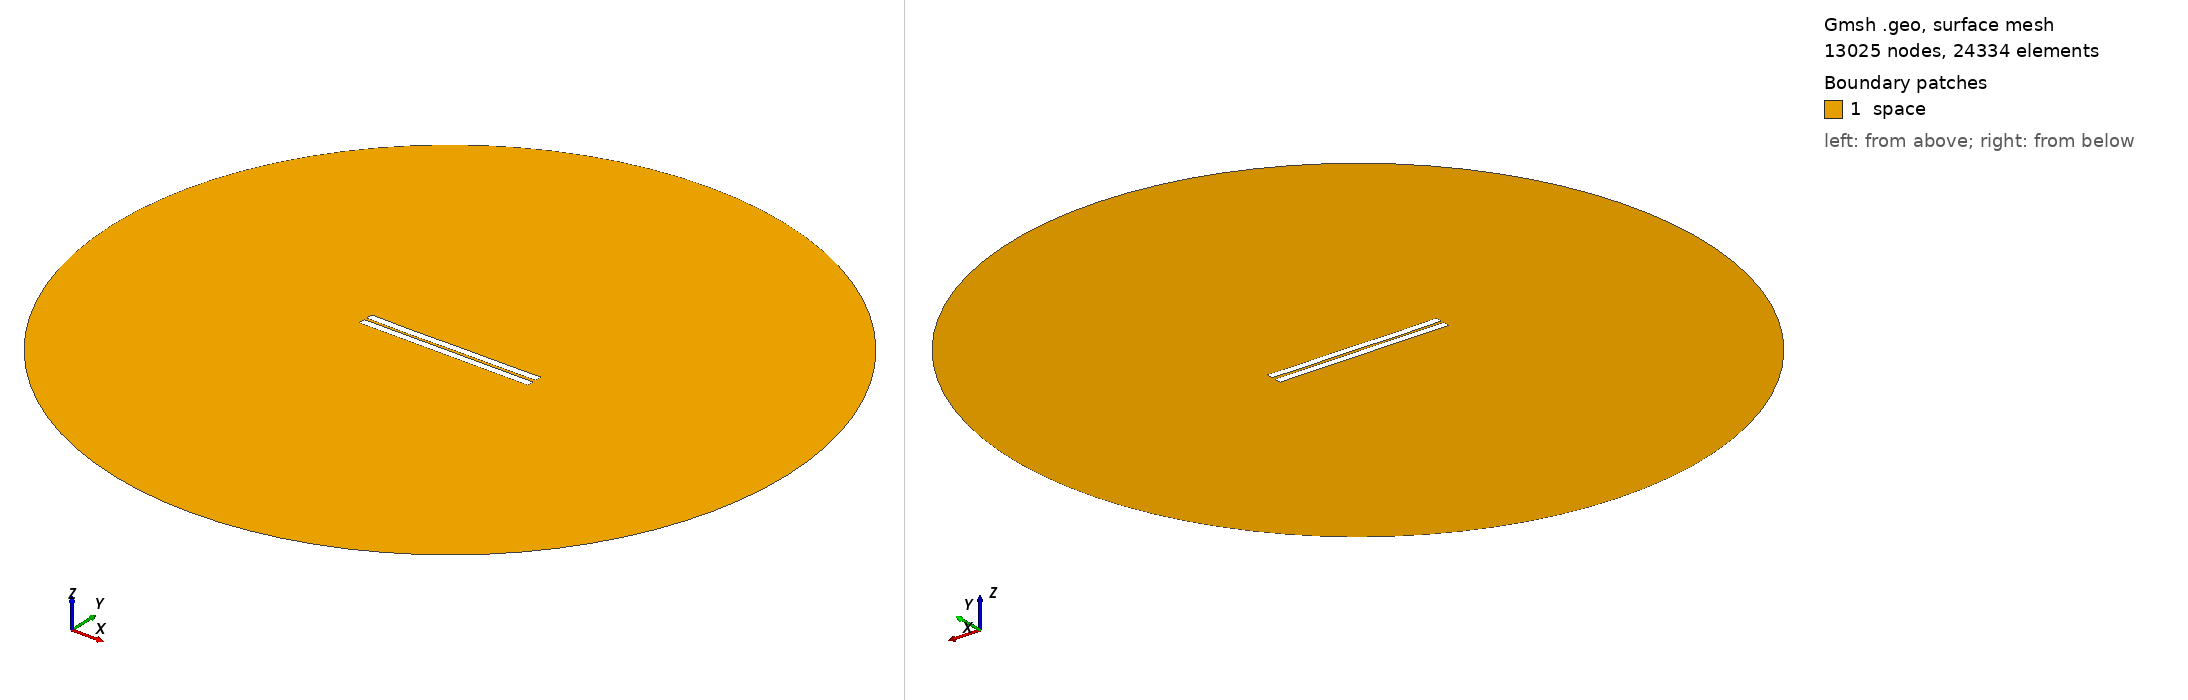

Gmsh geometry script, surface-meshed: 13025 nodes, 24334 surface elements. Boundary patches (legend numbers): 1 space. Left view from above one corner, right view from below the opposite corner. Legend entries are the model's physical surfaces. The drawing asked Gmsh for element sizes between 1% and 20% of the model's largest extent; the script's own settings can give other sizes.

=== 407.geo (drawn) ===
//---------------------------------------
// Geometry kernel
//---------------------------------------

SetFactory("OpenCASCADE");



//---------------------------------------
// Parameters of the geometry
//---------------------------------------

// Overetch of the upper plate
overetch = 0.0;

// Distance between the plates
distance = 1.5;

// Discretization over the x axis (for the deformation)
nx = 50; 

// Length of the plate
L = 100 - overetch; 

// Number of modes
n = 4; 

// 1st mode coefficient
coeff(1) = 0.07499999999999998;
beta(1) = 0.596864 * 3.1415926535 / L;

// 2nd mode coefficient
coeff(2) = -0.075;
beta(2) = 1.49418 * 3.1415926535 / L;

// 3rd mode coefficient
coeff(3) = -0.075;
beta(3) = 2.50025 * 3.1415926535 / L;

// 4th mode coefficient
coeff(4) = -0.075;
beta(4) = 3.49999 * 3.1415926535 / L;



//---------------------------------------
// Upper plate (deformed rectangle)
//---------------------------------------

// Coordiantes of the upper plate
xmin = -50;
xmax = 50 - overetch;

// Height of the upper plate
yheight = 4 - 2 * overetch;

// Indexes of the points
UpperID[] = {};
LowerID[] = {};
LeftID[] = {};
RightID[] = {};

// Point index
p = 1;

// Horizontal edges
For i In {1:nx}
    x = xmin + (i-1)*(xmax - xmin)/(nx-1);

    y_bottom = distance / 2 + overetch;
    For j In {1:n}
        C = (Cosh(beta(j)*L) + Cos(beta(j)*L)) / (Sinh(beta(j)*L) + Sin(beta(j)*L));
        y_bottom  = y_bottom + coeff(j) * (Cosh(beta(j)*(x+50)) - Cos(beta(j)*(x+50)) - C * (Sinh(beta(j)*(x+50)) - Sin(beta(j)*(x+50))));
    EndFor

    y_top = y_bottom + yheight;

    Point(p) = {x, y_top, 0, 1.0};
    UpperID[i] = p;
    p = p + 1;

    Point(p) = {x, y_bottom, 0, 1.0};
    LowerID[i] = p;
    p = p + 1;
EndFor

// Create point lists
UpperPts[] = {}; LowerPts[] = {};
For i In {1:nx}
  UpperPts[] += {UpperID[i]};
  LowerPts[] += {LowerID[i]};
EndFor

// Build splines
Spline(1) = {UpperPts[]};
Spline(2) = {LowerPts[]};
Line(3) = {LowerPts[nx-1], UpperPts[nx-1]};
Line(4) = {LowerPts[0], UpperPts[0]};

// Build the plane surface
Curve Loop(1) = {2, 3, -1, -4};
Plane Surface(1) = {1};



//---------------------------------------
// Lower plate (rectangle)
//---------------------------------------

// Vertices
Point(1001) = {-50, -1, 0, 1.0};
Point(1002) = { 50, -1, 0, 1.0};
Point(1003) = { 50,  -5, 0, 1.0};
Point(1004) = {-50,  -5, 0, 1.0};

// Edges
Line(5) = {1001, 1002};
Line(6) = {1002, 1003};
Line(7) = {1003, 1004};
Line(8) = {1004, 1001};

// Plane surface
Line Loop(2) = {5, 6, 7, 8};
Plane Surface(2) = {2}; 



//---------------------------------------
// Outer (fictious) boundary
//---------------------------------------

// Points
Point(1005) = {0, 0, 0};       // Center
Point(1006) = {200, 0, 0};     // Start point
Point(1007) = {0, 200, 0};     // 90 degrees
Point(1008) = {-200, 0, 0};    // 180 degrees
Point(1009) = {0, -200, 0};    // 270 degrees

// Circle arcs (each needs start, center, end)
Circle(9) = {1006, 1005, 1007};
Circle(10) = {1007, 1005, 1008};
Circle(11) = {1008, 1005, 1009};
Circle(12) = {1009, 1005, 1006};

// Plane surface for the entire domain
Curve Loop(3) = {9, 10, 11, 12};
Surface(3) = {3};

// Subtract the plates from the whole domain to obtain the actual domain where we want to solve the equations
BooleanDifference{ Surface{3}; Delete; }{ Surface{1}; Surface{2}; Delete; }




//---------------------------------------
// Transfinite Lines/Curves
//---------------------------------------

// Set the number of points on the boundaries
r = 7;

// Plates
Transfinite Curve {1, 2} = 50*r Using Progression 1;
Transfinite Curve {3, 4} = 2*r Using Progression 1;
Transfinite Line {5, 7} = 50*r Using Progression 1;
Transfinite Line {6, 8} = 2*r Using Progression 1;

// Outer boundary
Transfinite Line {9, 10, 11, 12} = 20 Using Progression 1;



//---------------------------------------
// Physical groups
//---------------------------------------                

// Physical curves (boundaries)
Physical Line("force_segment", 10) = {2};
Physical Line("upper_plate", 11) = {1, 3, 4};
Physical Line("lower_plate", 12) = {5, 6, 7, 8};
Physical Line("boundary", 20) = {9, 10, 11, 12};

// Physical Surfaces
Physical Surface("space", 30) = {3};



//---------------------------------------
// 6. Generate the Mesh
//---------------------------------------

// 2D mesh generation
Mesh 2;
